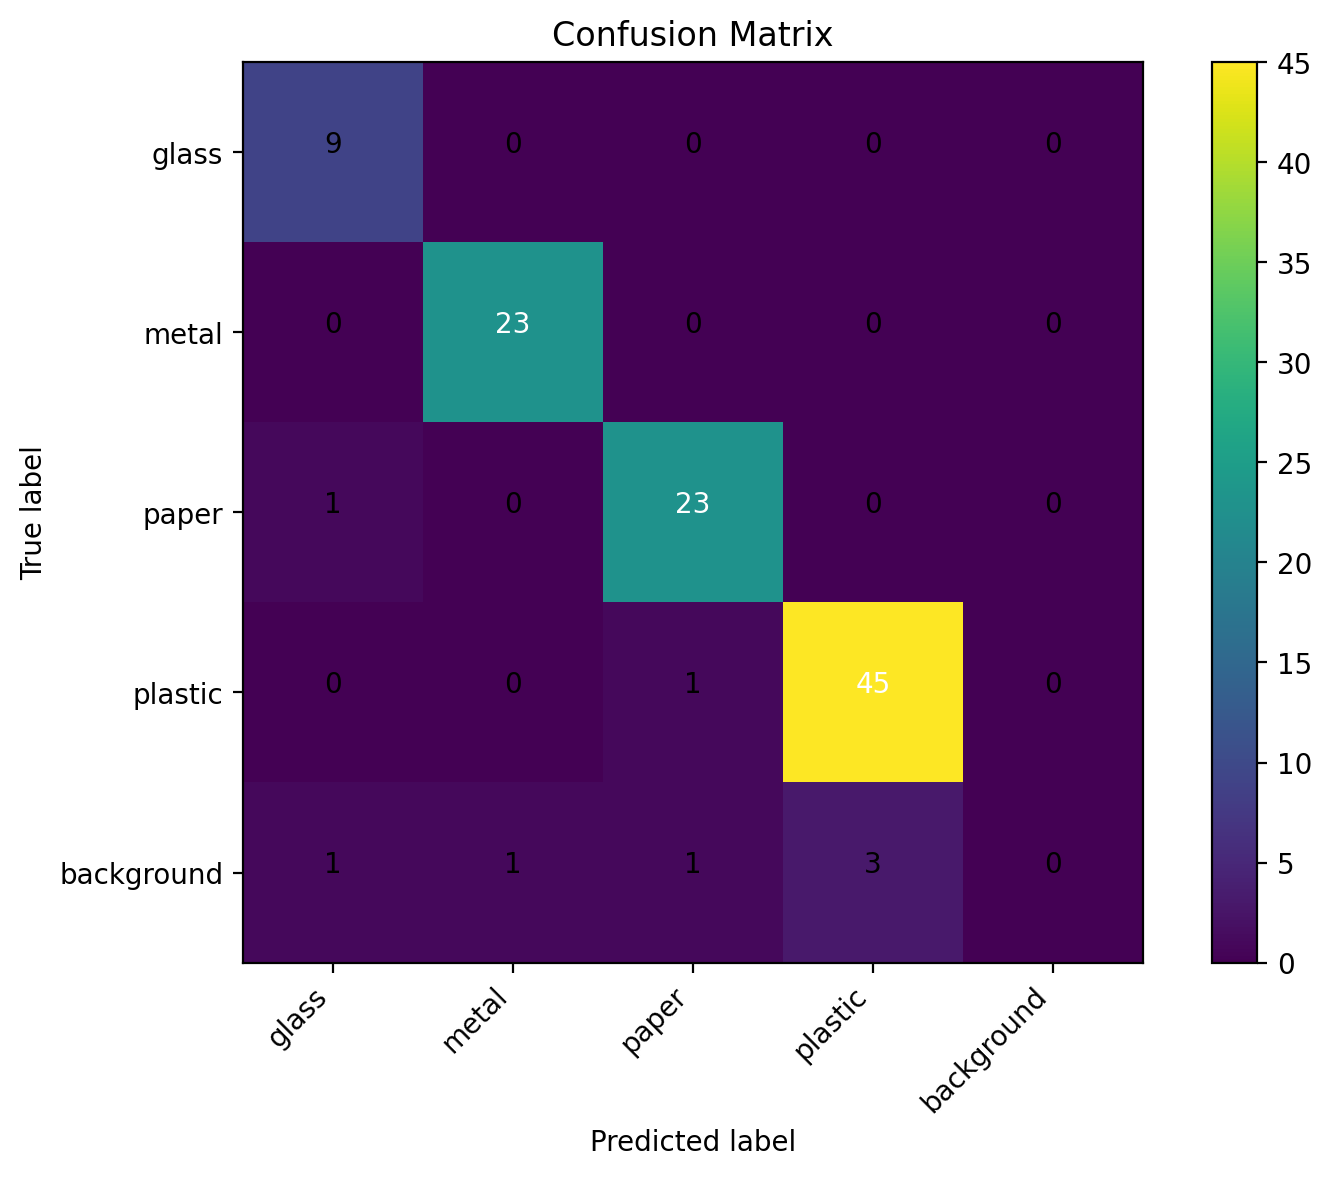

The data file committed next to this chart (first rows):
9, 0, 0, 0, 0
0, 23, 0, 0, 0
1, 0, 23, 0, 0
0, 0, 1, 45, 0
1, 1, 1, 3, 0
